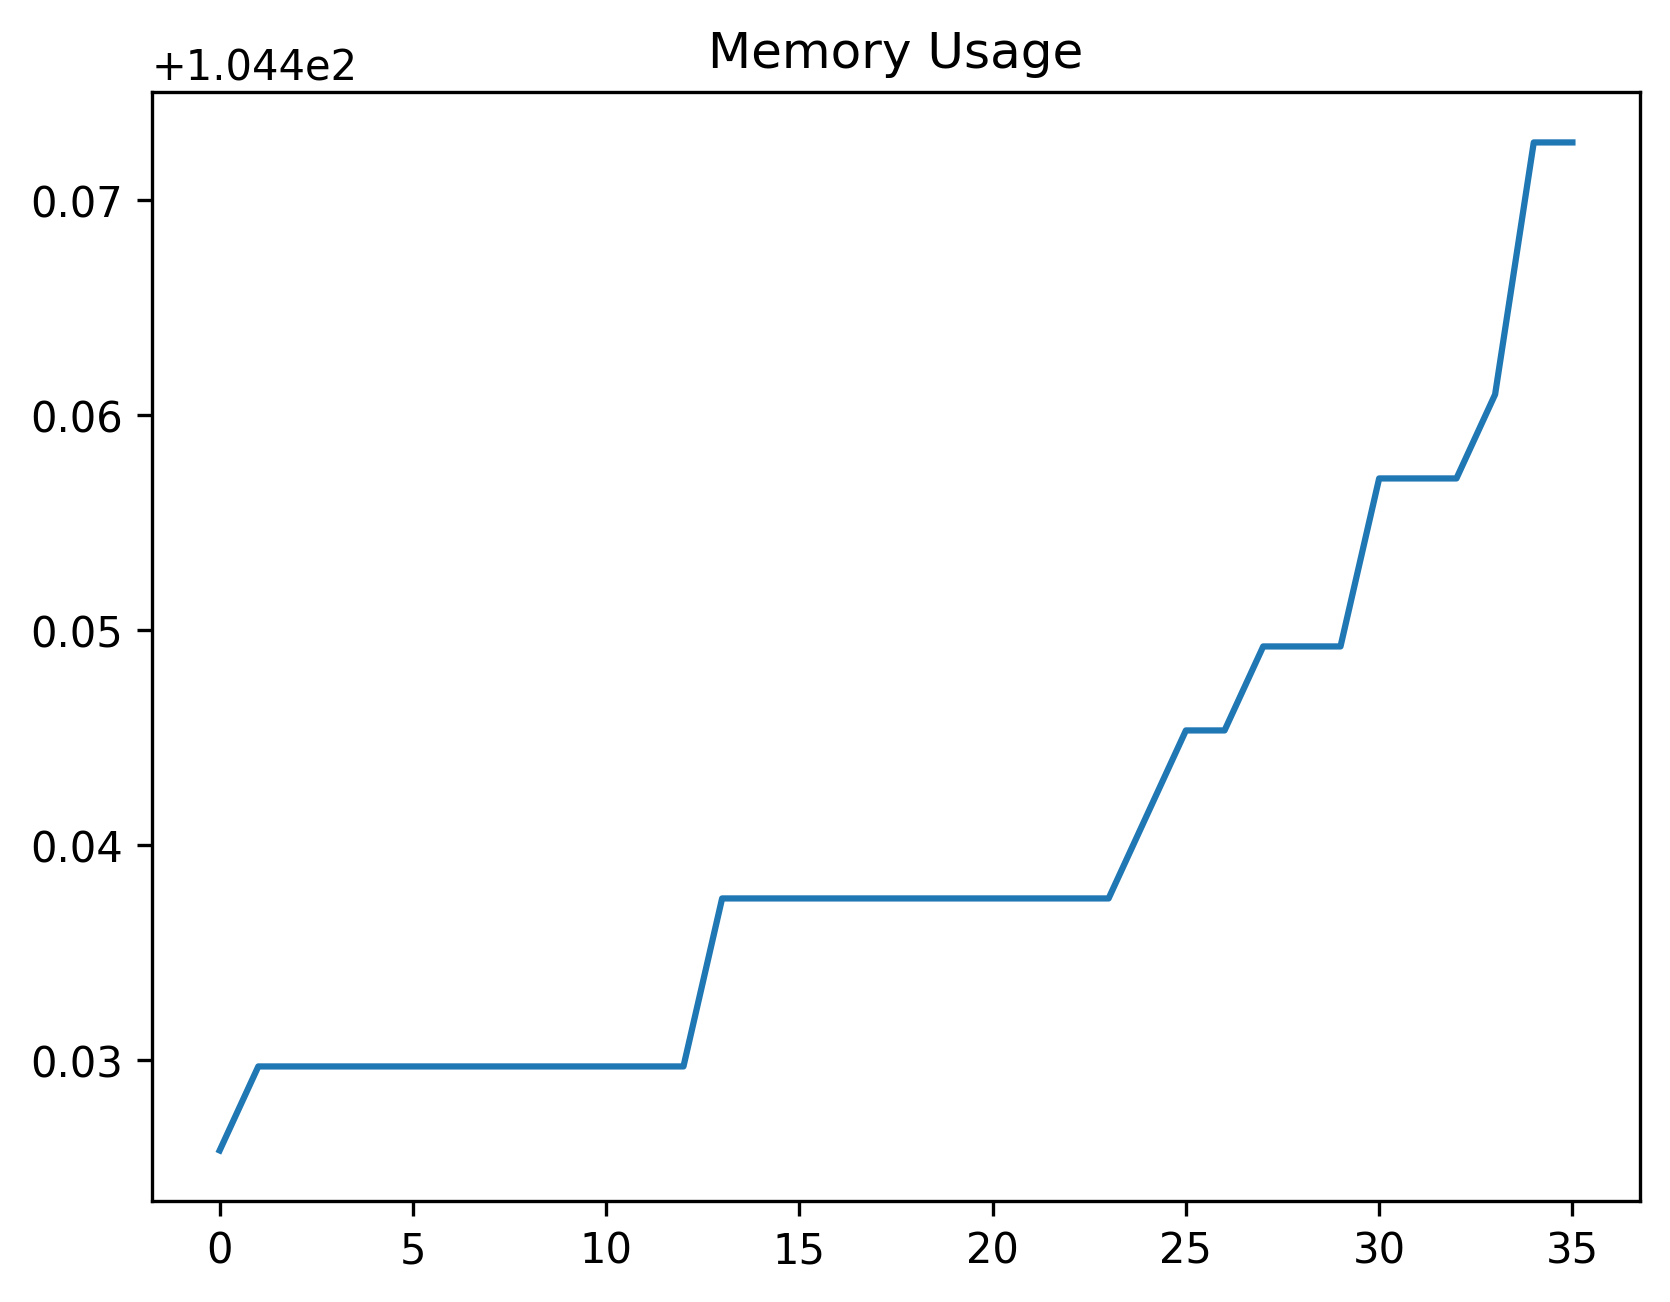

Data behind this chart, as committed beside it:
date_time, name, memory
2024-02-02 14:29:47.862994, start, 104.4
2024-02-02 14:29:47.905595, wait_for_account_button, 104.4
2024-02-02 14:29:47.994471, open_accounts_panel, 104.4
2024-02-02 14:29:48.047279, wait_for_accounts_panel, 104.4
2024-02-02 14:29:48.097963, wait_for_theme_option, 104.4
2024-02-02 14:29:48.185876, open_theme_panel, 104.4
2024-02-02 14:29:48.229635, wait_for_list, 104.4
2024-02-02 14:29:48.286773, assert_theme_list_exists, 104.4
2024-02-02 14:29:48.331484, wait_for_default_list_item, 104.4
2024-02-02 14:29:48.373837, assert_default_list_item_exists, 104.4
2024-02-02 14:29:48.463548, perform_click_close_list, 104.4
2024-02-02 14:29:48.510873, wait_for_account_close_button, 104.4
2024-02-02 14:29:48.586733, close_account_window, 104.4
2024-02-02 14:29:48.606777, navigate_to_theme_designer_screen, 104.4
2024-02-02 14:29:51.624949, wait_for_profile_button, 104.4
2024-02-02 14:29:51.702882, perform_click_profile_button, 104.4
2024-02-02 14:29:51.744472, wait_for_profile_view, 104.4
2024-02-02 14:29:53.772430, wait_for_profile_menu, 104.4
2024-02-02 14:29:53.875650, perform_click_save_button, 104.4
2024-02-02 14:29:54.092011, wait_for_profile_input_field, 104.4
2024-02-02 14:29:54.730516, perform_enter_profile_name, 104.4
2024-02-02 14:29:54.779976, wait_for_accept_button, 104.4
2024-02-02 14:29:54.866953, perform_click_accept_button, 104.4
2024-02-02 14:29:59.877195, wait_for_account_buttons, 104.4
2024-02-02 14:29:59.959557, open_profile_menu_for_id, 104.4
2024-02-02 14:33:28.035672, save_button_id, 104.4
2024-02-02 14:33:28.128044, select_account_button, 104.4
2024-02-02 14:33:28.216505, perform_click_theme_button, 104.4
2024-02-02 14:33:29.230111, wait_for_theme_list_item, 104.4
2024-02-02 14:33:29.348596, perform_click_theme_list_item, 104.4
2024-02-02 14:33:29.391933, wait_for_profiles_button, 104.5
2024-02-02 14:33:29.476327, perform_click_profiles, 104.5
2024-02-02 14:33:29.520417, wait_for_profile_to_exist, 104.5
2024-02-02 14:33:29.614080, select_the_profile, 104.5
2024-02-02 14:33:59.714896, perform_click_overflow_button, 104.5
2024-02-02 14:33:59.765393, start, 104.5
